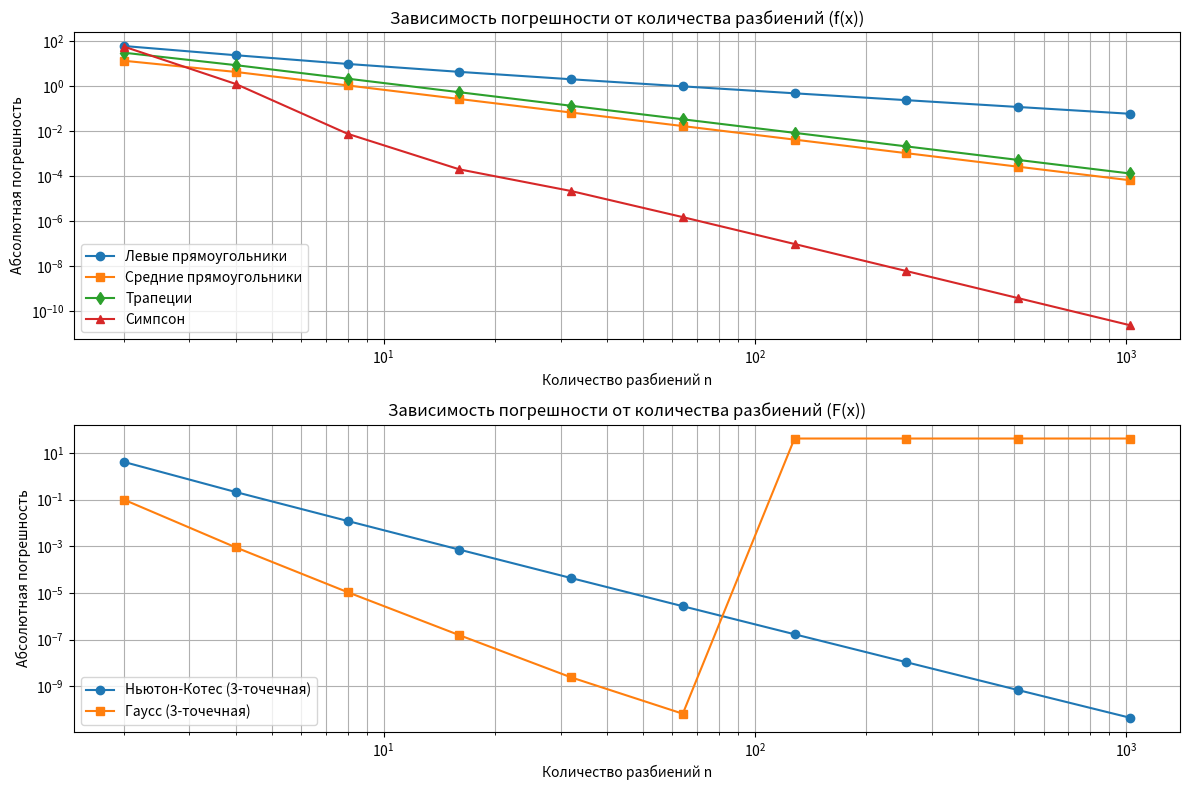

This chart was generated by the following Python code:
import numpy as np
import matplotlib.pyplot as plt
from scipy.integrate import quad
import math


def f(x):
    return 3 * np.cos(3.5 * x) * np.exp(4 * x / 3) + 2 * np.sin(3.5 * x) * np.exp(-2 * x / 3) + 4 * x


def F(x, a=1, b=3, alpha=0, beta=1/6):
    x = np.asarray(x)
    x_safe = np.where(x == b, b - 1e-15, x)
    return f(x_safe) / ((b - x_safe) ** beta)


def composite_left_rectangles(a, b, n, func):
    h = (b - a) / n
    x = np.linspace(a, b - h, n)
    return h * np.sum(func(x))


def composite_midpoint_rectangles(a, b, n, func):
    h = (b - a) / n
    x = a + (np.arange(n) + 0.5) * h
    return h * np.sum(func(x))


def composite_trapezoid(a, b, n, func):
    h = (b - a) / n
    x = np.linspace(a, b, n + 1)
    y = func(x)
    return h * (0.5 * y[0] + np.sum(y[1:n]) + 0.5 * y[n])


def composite_simpson(a, b, n, func):
    if n % 2 != 0:
        n += 1
    
    h = (b - a) / n
    x = np.linspace(a, b, n + 1)
    y = func(x)
    

    odd_sum = np.sum(y[1:n:2])
    even_sum = np.sum(y[2:n-1:2])
    
    return h/3 * (y[0] + 4*odd_sum + 2*even_sum + y[n])


def composite_newton_cotes(a, b, n, func_f, alpha=0, beta=1/6):

    if n % 2 != 0:
        n += 1
    
    h = (b - a) / n
    total = 0.0
    
    for i in range(n):
        z0 = a + i * h
        z1 = a + (i + 1) * h

        x1 = z0
        x2 = (z0 + z1) / 2.0
        x3 = z1


        def moment(s):
            if s == 0:
                return ((b - z0)**(1 - beta) - (b - z1)**(1 - beta)) / (1 - beta)
            elif s == 1:
                term1 = b * moment(0)
                term2 = ((b - z0)**(2 - beta) - (b - z1)**(2 - beta)) / (2 - beta)
                return term1 - term2
            elif s == 2:
                term1 = b**2 * moment(0)
                term2 = 2 * b * ((b - z0)**(2 - beta) - (b - z1)**(2 - beta)) / (2 - beta)
                term3 = ((b - z0)**(3 - beta) - (b - z1)**(3 - beta)) / (3 - beta)
                return term1 - term2 + term3
        
        mu0 = moment(0)
        mu1 = moment(1)
        mu2 = moment(2)
        

        X = np.array([
            [1, 1, 1],
            [x1, x2, x3],
            [x1**2, x2**2, x3**2]
        ])
        mu = np.array([mu0, mu1, mu2])
        A1, A2, A3 = np.linalg.solve(X, mu)
        

        total += A1 * func_f(x1) + A2 * func_f(x2) + A3 * func_f(x3)
    
    return total


def composite_gauss(a, b, n, func_f, alpha=0, beta=1/6):
    h = (b - a) / n
    total = 0.0

    for i in range(n):
        z0 = a + i * h
        z1 = a + (i + 1) * h


        def moment(s):
            total_m = 0.0
            for k in range(s + 1):
                binom = math.comb(s, k)
                coeff = binom * (b ** (s - k)) * ((-1) ** k)
                denom = k + 1 - beta
                term = ((b - z0) ** (k + 1 - beta) - (b - z1) ** (k + 1 - beta)) / denom
                total_m += coeff * term
            return total_m

        try:
            mu = [moment(s) for s in range(6)]
        except Exception as e:
            continue


        M = np.array([
            [mu[0], mu[1], mu[2]],
            [mu[1], mu[2], mu[3]],
            [mu[2], mu[3], mu[4]]
        ])
        rhs = -np.array([mu[3], mu[4], mu[5]])
        

        try:
            a0, a1, a2 = np.linalg.lstsq(M, rhs, rcond=None)[0]
        except np.linalg.LinAlgError:

            continue


        p_val = (a1 - a2**2 / 3) / 3
        q_val = (2 * a2**3 / 27 - a1 * a2 / 3 + a0) / 2

        D = q_val**2 + p_val**3

        if D >= 0 or abs(p_val) < 1e-15:
            roots = np.roots([1, a2, a1, a0])
            x_nodes = np.real(roots)
        else:
            r = np.sqrt(-p_val)
            cos_phi = q_val / (r**3)
            cos_phi = np.clip(cos_phi, -1.0, 1.0)
            phi = np.arccos(cos_phi)

            y1 = -2 * r * np.cos(phi / 3)
            y2 = 2 * r * np.cos(np.pi/3 - phi / 3)
            y3 = 2 * r * np.cos(np.pi/3 + phi / 3)

            x1 = y1 - a2 / 3
            x2 = y2 - a2 / 3
            x3 = y3 - a2 / 3
            x_nodes = np.array([x1, x2, x3])

        x_nodes = np.sort(x_nodes)


        if not (np.all(x_nodes >= z0 - 1e-12) and np.all(x_nodes <= z1 + 1e-12)):
            continue

        V = np.vander(x_nodes, 3, increasing=True).T  # [[1,1,1], [x1,x2,x3], [x1^2,x2^2,x3^2]]
        try:
            A = np.linalg.lstsq(V, mu[:3], rcond=None)[0]
        except np.linalg.LinAlgError:
            continue

        if np.any(np.isinf(A)) or np.any(np.isnan(A)):
            continue

        total += np.dot(A, func_f(x_nodes))

    return total


def compute_exact_integral(a, b, func, tolerance=1e-10):
    result, _ = quad(func, a, b, epsabs=tolerance, epsrel=tolerance)
    return result


def main():
    a = 1
    b = 3
    alpha = 0
    beta = 1/6
    

    exact_integral_f = compute_exact_integral(a, b, f)
    print(f"f(x) exact integral value: {exact_integral_f:.10f}")
    

    exact_integral_F = compute_exact_integral(a, b, lambda x: F(x, a, b, alpha, beta))
    print(f"F(x) exact integral value: {exact_integral_F:.10f}")
    

    n_values = [2, 4, 8, 16, 32, 64, 128, 256, 512, 1024]
    

    results = {
        'left_rect': [],
        'midpoint_rect': [],
        'trapezoid': [],
        'simpson': [],
        'newton_cotes': [],
        'gauss': []
    }
    

    for n in n_values:
        results['left_rect'].append(composite_left_rectangles(a, b, n, f))
        results['midpoint_rect'].append(composite_midpoint_rectangles(a, b, n, f))
        results['trapezoid'].append(composite_trapezoid(a, b, n, f))
        results['simpson'].append(composite_simpson(a, b, n, f))
        

        results['newton_cotes'].append(composite_newton_cotes(a, b, n, f, alpha=alpha, beta=beta))
        results['gauss'].append(composite_gauss(a, b, n, f, alpha=alpha, beta=beta)) if n<=64 else results['gauss'].append(0)
    
 
    errors = {
        'left_rect': [abs(val - exact_integral_f) for val in results['left_rect']],
        'midpoint_rect': [abs(val - exact_integral_f) for val in results['midpoint_rect']],
        'trapezoid': [abs(val - exact_integral_f) for val in results['trapezoid']],
        'simpson': [abs(val - exact_integral_f) for val in results['simpson']],
        'newton_cotes': [abs(val - exact_integral_F) for val in results['newton_cotes']],
        'gauss': [abs(val - exact_integral_F) for val in results['gauss']]
    }
    

    plt.figure(figsize=(12, 8))
    

    plt.subplot(2, 1, 1)
    plt.loglog(n_values, errors['left_rect'], 'o-', label='Левые прямоугольники')
    plt.loglog(n_values, errors['midpoint_rect'], 's-', label='Средние прямоугольники')
    plt.loglog(n_values, errors['trapezoid'], 'd-', label='Трапеции')
    plt.loglog(n_values, errors['simpson'], '^-', label='Симпсон')
    plt.xlabel('Количество разбиений n')
    plt.ylabel('Абсолютная погрешность')
    plt.title('Зависимость погрешности от количества разбиений (f(x))')
    plt.grid(True, which="both", ls="-")
    plt.legend()
    
 
    plt.subplot(2, 1, 2)
    plt.loglog(n_values, errors['newton_cotes'], 'o-', label='Ньютон-Котес (3-точечная)')
    plt.loglog(n_values, errors['gauss'], 's-', label='Гаусс (3-точечная)')
    plt.xlabel('Количество разбиений n')
    plt.ylabel('Абсолютная погрешность')
    plt.title('Зависимость погрешности от количества разбиений (F(x))')
    plt.grid(True, which="both", ls="-")
    plt.legend()
    
    plt.tight_layout()
    plt.show()
    
 
    print("\nCalculation results:")
    print(f"{'n':<5} | {'Left':>12} | {'Midpoint':>12} | {'Trapezoid':>12} | {'Simpson':>12} | {'Newton-Cotes':>15} | {'Gauss':>12}")
    print("-" * 85)
    for i, n in enumerate(n_values):
        print(f"{n:<5} | {results['left_rect'][i]:>12.8f} | {results['midpoint_rect'][i]:>12.8f} | "
              f"{results['trapezoid'][i]:>12.8f} | {results['simpson'][i]:>12.8f} | "
              f"{results['newton_cotes'][i]:>15.8f} | {results['gauss'][i]:>12.8f}")

if __name__ == "__main__":
    main()